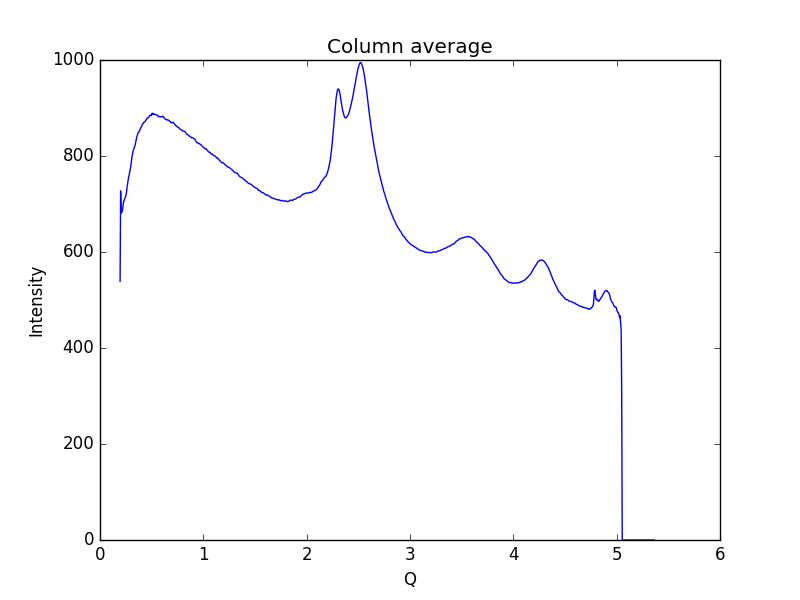

The data file committed next to this chart (first rows):
0.19448614755544588, 538.984
0.1997, 727.3
0.2048, 680.9
0.21, 688.5
0.2152, 684
0.2204, 691
0.2255, 701.6
0.2307, 706.1
0.2359, 708.4
0.2411, 712.2
0.2462, 714.9
0.2514, 717.9
0.2566, 724.5
0.2618, 734.7
0.2669, 742.5
0.2721, 748.9
0.2773, 756.4
0.2825, 760.5
0.2876, 766.5
0.2928, 771.5
0.298, 778.5
0.3032, 788.1
0.3083, 796.8
0.3135, 803
0.3187, 808.8
0.3239, 813.4
0.329, 815.4
0.3342, 819.7
0.3394, 822.4
0.3446, 828
0.3497, 833.8
0.3549, 838.7
0.3601, 842.4
0.3653, 846.8
0.3704, 849.6
0.3756, 850.4
0.3808, 851
0.386, 854.5
0.3911, 857
0.3963, 859.6
0.4015, 861.3
0.4067, 864.1
0.4118, 866.5
0.417, 867.5
0.4222, 870.1
0.4274, 870.6
0.4325, 871
0.4377, 872
0.4429, 874.4
0.4481, 875.3
0.4532, 877.4
0.4584, 879.1
0.4636, 879.6
0.4688, 879.9
0.4739, 881.5
0.4791, 884.1
0.4843, 884.9
0.4895, 884.6
0.4946, 883.9
0.4998, 886.3
0.505, 889.3
... 939 more rows
